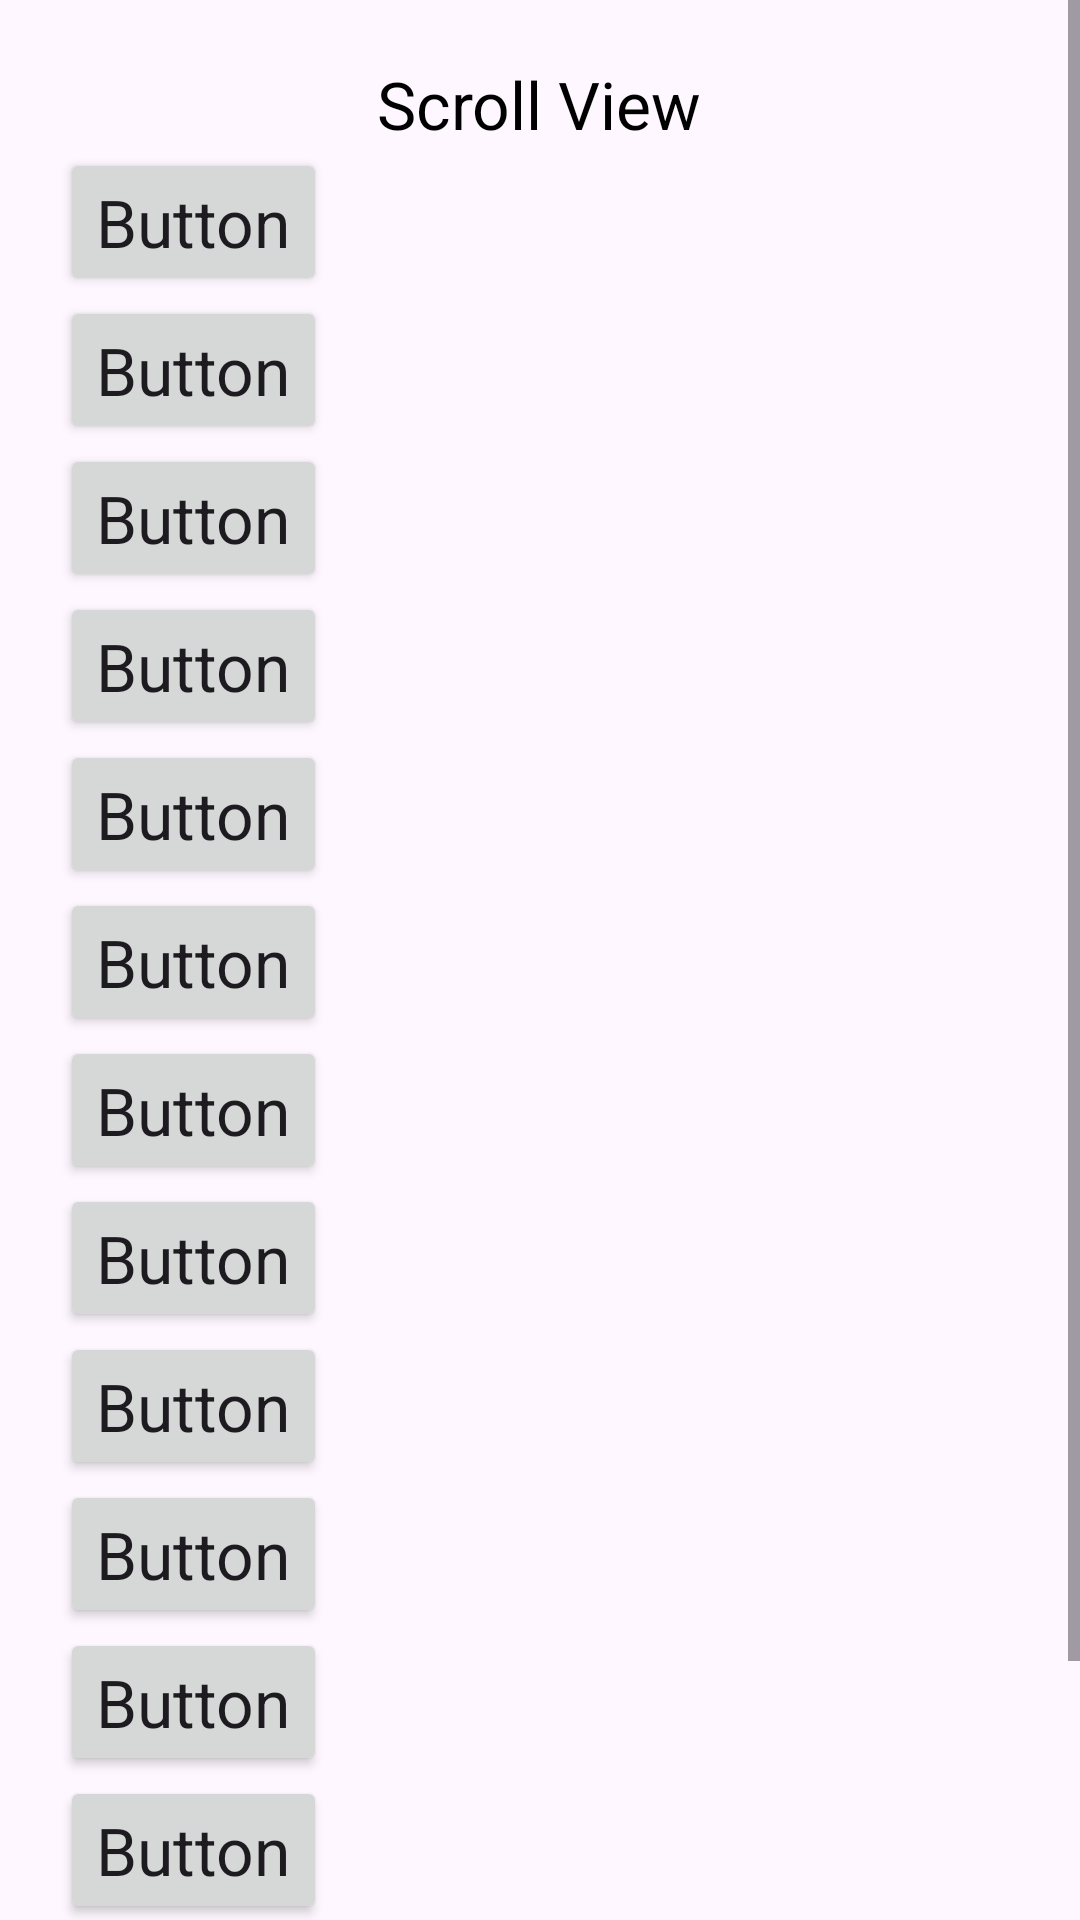

This screen was rendered from an Android layout file. Write that file and the resources it references.
<!-- AndroidManifest.xml: application theme Theme.KotlinApp2026 -->
<!-- res/layout/activity_scroll_view.xml -->
<?xml version="1.0" encoding="utf-8"?>
<ScrollView
    xmlns:android="http://schemas.android.com/apk/res/android"
    xmlns:app="http://schemas.android.com/apk/res-auto"
    xmlns:tools="http://schemas.android.com/tools"
    android:layout_width="match_parent"
    android:layout_height="match_parent"
    tools:context=".ui.ScrollViewActivity">

    <LinearLayout
        android:id="@+id/linearLayout"
        android:layout_width="match_parent"
        android:layout_height="wrap_content"
        android:layout_margin="20dp"
        android:orientation="vertical">

        <TextView
            android:layout_width="wrap_content"
            android:layout_height="wrap_content"
            android:text="Scroll View"
            android:layout_gravity="center"
            android:textAppearance="?android:textAppearanceLarge"
            android:textColor="@color/black"
            />

        <Button
            android:layout_width="wrap_content"
            android:layout_height="wrap_content"
            android:text="Button"
            android:textAppearance="?android:textAppearanceLarge"
            />

        <Button
            android:layout_width="wrap_content"
            android:layout_height="wrap_content"
            android:text="Button"
            android:textAppearance="?android:textAppearanceLarge"
            />

        <Button
            android:layout_width="wrap_content"
            android:layout_height="wrap_content"
            android:text="Button"
            android:textAppearance="?android:textAppearanceLarge"
            />

        <Button
            android:layout_width="wrap_content"
            android:layout_height="wrap_content"
            android:text="Button"
            android:textAppearance="?android:textAppearanceLarge"
            />

        <Button
            android:layout_width="wrap_content"
            android:layout_height="wrap_content"
            android:text="Button"
            android:textAppearance="?android:textAppearanceLarge"
            />

        <Button
            android:layout_width="wrap_content"
            android:layout_height="wrap_content"
            android:text="Button"
            android:textAppearance="?android:textAppearanceLarge"
            />

        <Button
            android:layout_width="wrap_content"
            android:layout_height="wrap_content"
            android:text="Button"
            android:textAppearance="?android:textAppearanceLarge"
            />

        <Button
            android:layout_width="wrap_content"
            android:layout_height="wrap_content"
            android:text="Button"
            android:textAppearance="?android:textAppearanceLarge"
            />

        <Button
            android:layout_width="wrap_content"
            android:layout_height="wrap_content"
            android:text="Button"
            android:textAppearance="?android:textAppearanceLarge"
            />

        <Button
            android:layout_width="wrap_content"
            android:layout_height="wrap_content"
            android:text="Button"
            android:textAppearance="?android:textAppearanceLarge"
            />

        <Button
            android:layout_width="wrap_content"
            android:layout_height="wrap_content"
            android:text="Button"
            android:textAppearance="?android:textAppearanceLarge"
            />

        <Button
            android:layout_width="wrap_content"
            android:layout_height="wrap_content"
            android:text="Button"
            android:textAppearance="?android:textAppearanceLarge"
            />

        <Button
            android:layout_width="wrap_content"
            android:layout_height="wrap_content"
            android:text="Button"
            android:textAppearance="?android:textAppearanceLarge"
            />

        <Button
            android:layout_width="wrap_content"
            android:layout_height="wrap_content"
            android:text="Button"
            android:textAppearance="?android:textAppearanceLarge"
            />


    </LinearLayout>

</ScrollView>
<!-- resources referenced by this layout -->
<resources>
  <color name="black">#FF000000</color>
  <style name="Theme.KotlinApp2026" parent="Base.Theme.KotlinApp2026" />
  <style name="Base.Theme.KotlinApp2026" parent="Theme.Material3.DayNight.NoActionBar">
          
          
      </style>
</resources>
